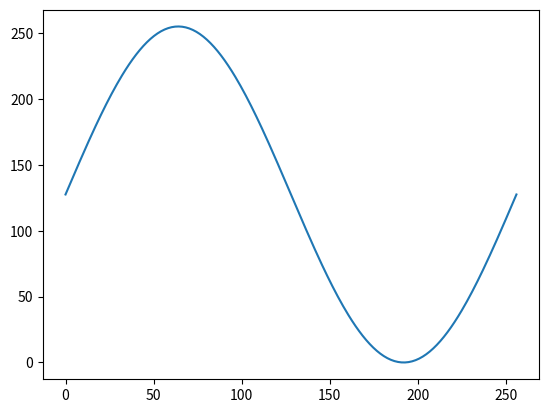

Write Python code to recreate this figure.
import numpy as np 
import matplotlib.pyplot as plt 

samples = 256
Amp = 255
DC = Amp / 2

t = np.linspace(0, samples, samples)
f = 1 # 1 [Hz]
sineWave = np.sin(2*np.pi*f*t)
sineWave = (Amp / 2) * sineWave + DC

plt.plot(t, sineWave)
plt.show()

txtFile = f"{samples}_sine_wave_samples.txt"
coe_content = "memory_initialization_radix=16;\n"
coe_content += "memory_initialization_vector=\n"

with open(txtFile, "w") as file: 
    file.write(coe_content)
    for sample in sineWave: 
        n = int(sample)
        file.write(format(n, "02X")+"\n")

# E = 329.63 [Hz], B = 246.94 [Hz], C#m = 277.18 [Hz], A = 220 [Hz], G#m = 415.30 [Hz]
frequencies = [330, 247, 277, 220, 
              330, 247, 415, 220,
              330, 247, 277, 220, 
              330, 247, 415, 220, 
              330, 247, 277, 220, 
              330, 247, 415, 220, 
              330, 247, 277, 220, 
              330, 247, 415, 220, 
              330, 247, 277, 220, 
              330, 247, 415, 220]

freqFile = "frequencies.txt"
with open(freqFile, "w") as file: 
    file.write(coe_content)
    for freq in frequencies: 
        n = int(freq)
        file.write(format(n, "05X")+"\n")
